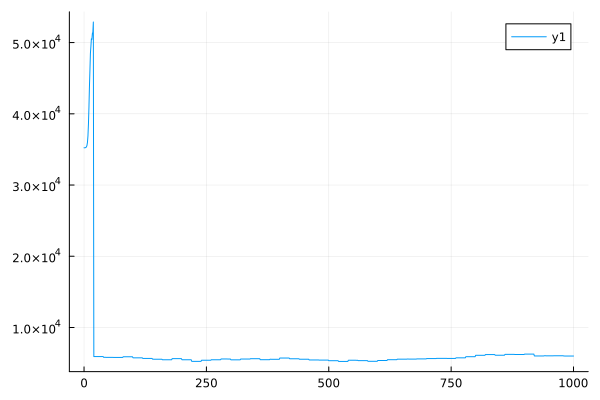

Values plotted in this chart, from the file beside it:
0	35225.73971605197
1	35229
2	35236
3	35252
4	35290
5	35378
6	35575
7	36014
8	36905
9	38560
10	40880
11	43738
12	46036
13	48472
14	49445
15	50530
16	50443
17	51264
18	51468
19	52893
20	5918
21	5918
22	5917
23	5917
24	5917
25	5917
26	5917
27	5917
28	5917
29	5917
30	5917
31	5917
32	5917
33	5917
34	5917
35	5916
36	5916
37	5916
38	5916
39	5916
40	5811
41	5810
42	5809
43	5809
44	5808
45	5808
46	5808
47	5808
48	5808
49	5808
50	5808
51	5808
52	5808
53	5808
54	5807
55	5807
56	5807
57	5807
58	5807
59	5807
60	5797
... 940 more rows
